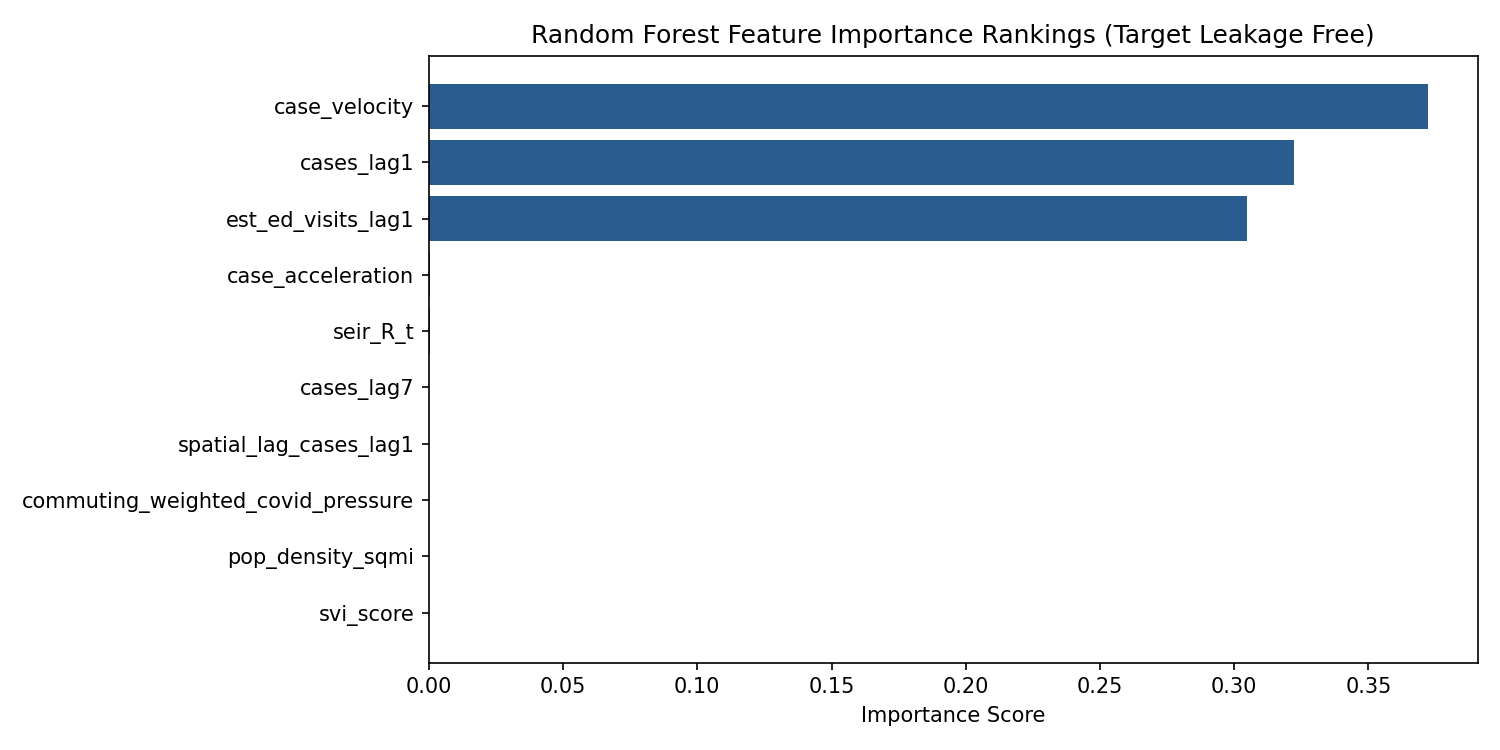

Data behind this chart, as committed beside it:
Feature, RF Importance
case_velocity, 0.372
cases_lag1, 0.3224
est_ed_visits_lag1, 0.3047
case_acceleration, 0.0003167
seir_R_t, 0.0003109
cases_lag7, 0.0002085
spatial_lag_cases_lag1, 6.331857641733454e-05
commuting_weighted_covid_pressure, 6.098764126886895e-05
pop_density_sqmi, 0.0
svi_score, 0.0
